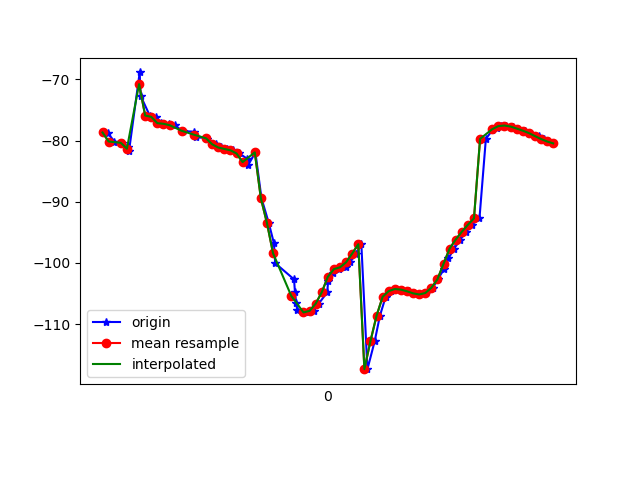

The data file committed next to this chart (first rows):
1618852489886, 1548185715203854, -78.53213, 21.136593, -21.762037
1618852489898, 1548185734434624, -78.83, 21.41, -21.67
1618852489919, 1548185753665394, -80.16, 22.72, -21.78
1618852489944, 1548185772896164, -80.37, 23.01, -22.16
1618852489964, 1548185792126934, -80.98, 23.48, -21.98
1618852489967, 1548185811357704, -81.69, 24.39, -23
1618852490002, 1548185830588474, -68.87, 18.36, -21.05
1618852490005, 1548185849819244, -72.69, 22.25, -22.17
1618852490035, 1548185869050014, -75.91, 25.84, -23.52
1618852490054, 1548185888280784, -76.13, 26.12, -23.18
1618852490071, 1548185907511554, -77.16, 27.13, -22.87
1618852490098, 1548185926742324, -77.26, 27.54, -23.49
1618852490118, 1548185945973094, -77.48, 27.67, -23.1
1618852490140, 1548185965203864, -78.39, 28.48, -23.13
1618852490143, 1548185984434634, -78.42, 28.65, -23.82
1618852490182, 1548186003665404, -78.59, 28.69, -23.51
1618852490186, 1548186022896174, -79.49, 29.48, -23.27
1618852490220, 1548186042126944, -79.56, 29.74, -24.21
1618852490223, 1548186061357714, -79.73, 29.82, -24.04
1618852490252, 1548186080588484, -80.61, 30.5, -23.63
1618852490269, 1548186099819254, -81.14, 30.97, -23.35
1618852490288, 1548186119050024, -81.37, 31.6, -23.32
1618852490309, 1548186138280794, -81.59, 32.57, -23.04
1618852490329, 1548186157511564, -82.11, 33.92, -22.15
1618852490356, 1548186176742334, -83, 35.21, -20.42
1618852490358, 1548186195973104, -84.04, 35.78, -17.55
1618852490382, 1548186215203874, -81.93, 31.65, -15.32
1618852490402, 1548186234434644, -89.43, 35.52, -8.319
1618852490426, 1548186253665414, -93.48, 35.92, -1.574
1618852490443, 1548186272896184, -96.81, 35.23, 5.755
1618852490447, 1548186292126954, -100, 34.18, 13.39
1618852490509, 1548186311357724, -102.7, 32.67, 20.93
1618852490512, 1548186330588494, -104.8, 30.71, 28.56
1618852490516, 1548186349819264, -106.5, 28.35, 36.25
1618852490519, 1548186369050034, -107.6, 25.53, 43.53
1618852490558, 1548186388280804, -108.1, 22.52, 50.02
1618852490574, 1548186407511574, -107.8, 19.82, 55.66
1618852490590, 1548186426742344, -106.7, 17.16, 60.69
1618852490618, 1548186445973114, -104.8, 14.88, 65.02
1618852490621, 1548186465203884, -102.9, 13.11, 68.52
1618852490636, 1548186484434654, -101.6, 11.75, 71.19
1618852490655, 1548186503665424, -101, 10.73, 72.93
1618852490679, 1548186522896194, -100.7, 9.965, 73.79
1618852490693, 1548186542126964, -99.89, 9.454, 73.96
1618852490713, 1548186561357734, -98.46, 9.049, 73.5
1618852490730, 1548186580588504, -96.95, 8.434, 72.28
1618852490750, 1548186599819274, -117.4, 15.77, 71.26
1618852490774, 1548186619050044, -112.8, 11.55, 68.49
1618852490791, 1548186638280814, -108.6, 7.965, 64.87
1618852490810, 1548186657511584, -105.5, 5.505, 60.54
1618852490826, 1548186676742354, -104.6, 4.846, 56.24
1618852490845, 1548186695973124, -104.3, 4.517, 51.5
1618852490863, 1548186715203894, -104.4, 4.71, 46.39
1618852490886, 1548186734434664, -104.6, 5.434, 40.94
1618852490902, 1548186753665434, -105, 6.73, 35.24
1618852490922, 1548186772896204, -105.2, 8.526, 29.41
1618852490942, 1548186792126974, -104.9, 10.6, 23.64
1618852490965, 1548186811357744, -104.1, 12.42, 18.1
1618852490981, 1548186830588514, -102.7, 13.65, 12.84
1618852491002, 1548186849819284, -101, 14.28, 7.889
1618852491016, 1548186869050054, -99.27, 14.63, 3.296
... 18 more rows
